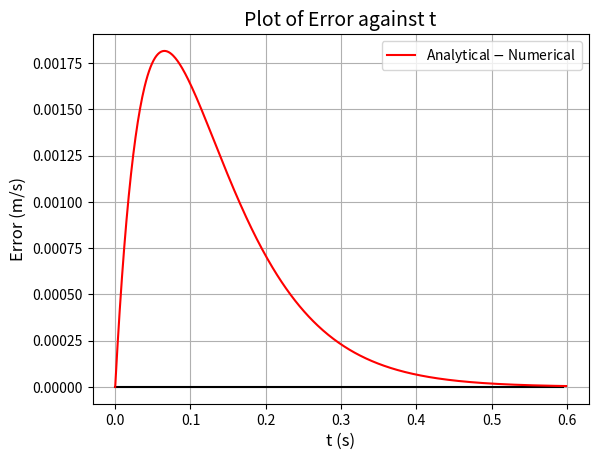

Recreate this plot in Python.
# -*- coding: utf-8 -*-
"""
Created on Wed Nov  2 10:46:58 2022

[redacted]
Comp Lab 3
"""

import numpy as np
import matplotlib.pylab as plt


B = 1.6*10**-4 # N s m^-2
C = 0.25 # N s^2 m^-4

b = 1.6*10**-8
g = 9.81
m = 1.05*10**-9
dt = 0.001
t_m = 10
V = 0
t=0

print("Mass =", m)

T = []
V_y = []

# fig1 = plt.figure(dpi=1200)
# plt.title("Plot of V$_y$(t) against t", fontsize=14)
# x = np.arange(0, 0.5, 0.005)
# plt.plot(x, 0.0*x, 'k')
# plt.xlabel("t (s)", fontsize=12)
# plt.ylabel("V$_y$(t) (m/s)", fontsize=12)
# plt.grid(True)


# for i in range(0, 500, 1):
#     T.append(t)
#     V_y.append(V)
#     dV = -g*dt - (b/m)*V*dt
#     V = V + dV
#     t = t + dt
    
# print(T)
# print(V_y)
# plt.plot(T, V_y, label = "Numerical V$_y$(t)")

# plt.legend()

def an_V(m,t):
    return ((m*g)/b)*(np.exp(-((b*t)/m))-1)

#print(an_V(1.05*10**-8, 4))

V = 0
t=0
error = 0
T = []
V_y = []
aV_y = []

fig2 = plt.figure(dpi=1200)
plt.title("Plot of Error against t", fontsize=14)
x = np.arange(0, 0.6, 0.005)
plt.plot(x, 0.0*x, 'k')
plt.xlabel("t (s)", fontsize=12)
plt.ylabel("Error (m/s)", fontsize=12)
plt.grid(True)


for i in range(0, 600, 1):
    error = an_V(m,t) - V
    T.append(t)
    V_y.append(V)
    aV_y.append(error)
    dV = -g*dt - (b/m)*V*dt
    V = V + dV
    t = t + dt

plt.plot(T, aV_y, 'r', label = "Analytical $-$ Numerical")

plt.legend()

#(e)

# fig3 = plt.figure(dpi=1200)
# plt.title("Plot of height against time", fontsize=14)
# x = np.arange(0, 5, 0.005)
# plt.plot(x, 0.0*x, 'k')
# plt.xlabel("t (s)", fontsize=12)
# plt.ylabel("Height (m)", fontsize=12)
# plt.grid(True)

# m = 1.05*10**-9
# V = 0
# Y = 5
# t = 0

# T = []
# Y_h = []

# for i in range(0, 1000000, 1):
#     if Y > 0:
#         T.append(t)
#         Y_h.append(Y)
#         V = V + dt*an_V(m,t)
#         Y = Y + dt*V
#         t = t + dt
#     else:
#         print("Time of Flight =", t)
#         break
    
# plt.plot(T, Y_h, 'g', label = "Y$_{pos}$(t)")

# plt.legend()

# fig4 = plt.figure(dpi=1200)
# plt.title("Plot of Time of Flight against Mass", fontsize=14)
# plt.xlabel("Mass (kg)", fontsize=12)
# plt.ylabel("Time (s)", fontsize=12)
# plt.grid(True)


# M = []
# T_t = []

# for p in range(1, 250, 1):
#     V = 0
#     Y = 5
#     t = 0
#     m = p/100000000000
#     M.append(m)
#     for i in range(0, 10000000, 1):
#         if Y > 0:
#             V = V + dt*an_V(m,t)
#             Y = Y + dt*V
#             t = t + dt
#         else:
#             T_t.append(t)
#             break

# plt.plot(M, T_t, 'y', label = "Time/Mass")

# plt.legend()

plt.show()


